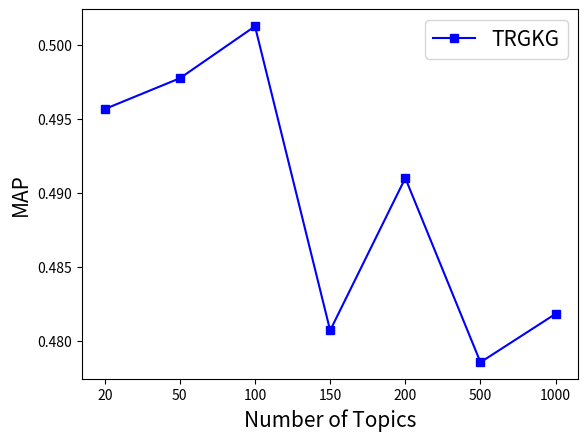
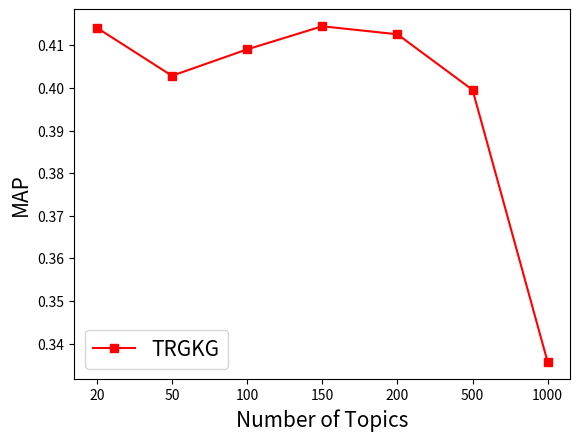

Reproduce these figures in Python, in order.
# -*- coding: utf-8 -*-
# @Time    : 2022/3/11 上午10:05
# @Author  : WuDiDaBinGe
# @FileName: generatrZheXianGraph.py
# @Software: PyCharm

import matplotlib.pyplot as plt

# 折线图
x = [1, 2, 3, 4, 5, 6, 7]
x_index = [20, 50, 100, 150, 200, 500, 1000]  # 点的横坐标
k1 = [0.49566, 0.49774, 0.50125, 0.48071, 0.491, 0.47856, 0.48183]  # 线1的纵坐标

fig, ax1 = plt.subplots()
_ = plt.xticks(x, x_index)

ax1.plot(x, k1, 's-', color='b', label="TRGKG")

ax1.set_xlabel("Number of Topics", fontsize=15)
ax1.set_ylabel("MAP", fontsize=15)

handles1, labels1 = ax1.get_legend_handles_labels()
plt.legend(handles1, labels1, loc='best', fontsize=15)

plt.savefig("TwitterTopicNumber.pdf", format="pdf")
# 子图2
k2 = [0.41414, 0.40286, 0.40906, 0.41448, 0.4126, 0.39954, 0.3356]  # 线1的纵坐标


fig, ax2 = plt.subplots()
_ = plt.xticks(x, x_index)

ax2.plot(x, k2, 's-', color='r', label="TRGKG")
ax2.set_xlabel("Number of Topics", fontsize=15)
ax2.set_ylabel("MAP", fontsize=15)

handles2, labels2 = ax2.get_legend_handles_labels()
plt.legend(handles2, labels2, loc='best', fontsize=15)
#plt.show()
plt.savefig("StackExchangeTopicNumber.pdf", format="pdf")
